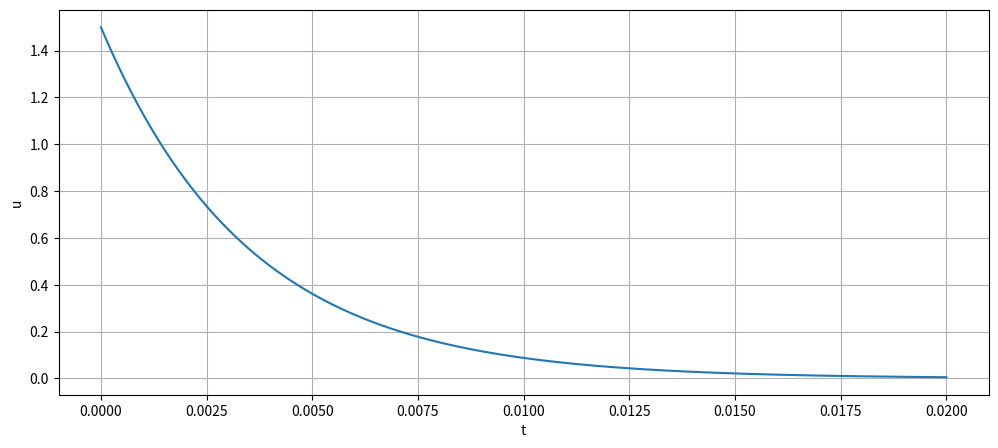
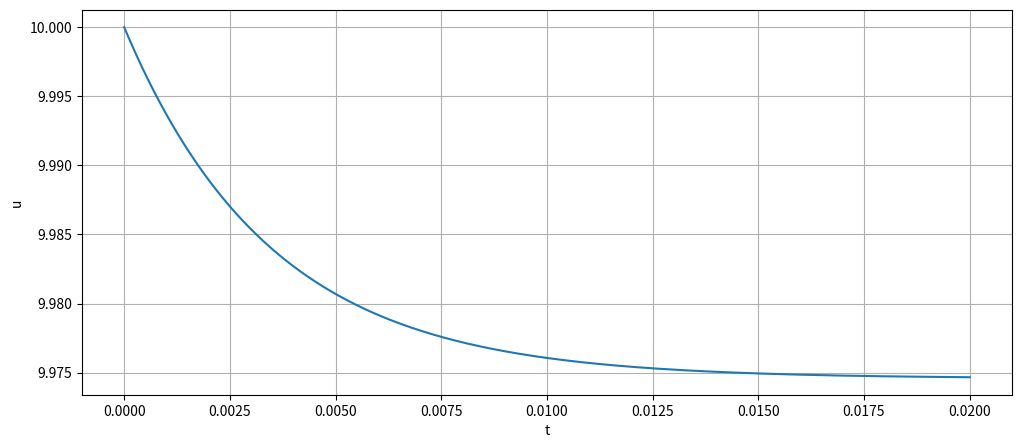
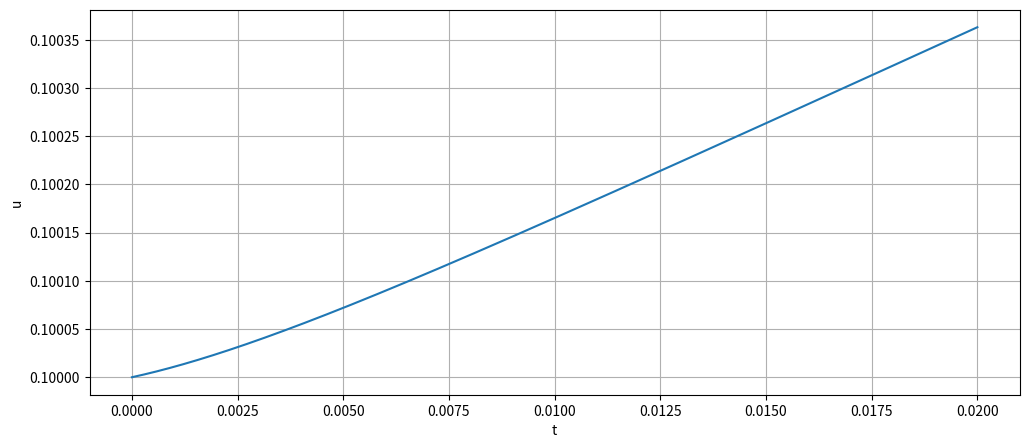

The matplotlib source for these figures, in order:
import math
import numpy as np 
import matplotlib.pyplot as plt
import pylab
from mpl_toolkits.mplot3d import Axes3D
from matplotlib import cm

# Rhado method

# A = [[88 - 7 * np.sqrt(6), (296 - 169 * np.sqrt(6)) / 1800, (-2 + 3 * np.sqrt(6)) / 225], \
#      [(296 + 169 * np.sqrt(6)) / 1800, (88 + 7 * np.sqrt(6)) / 360, (-2 - 3 * np.sqrt(6)) / 225], \
#      [(16 - np.sqrt(6)) / 36, (16 + np.sqrt(6)) / 36, 1 / 9]]
# c = [(4 - np.sqrt(6)) / 10, (4 + np.sqrt(6)) / 10, 1]
# b = [(16 - np.sqrt(6)) / 10, (16 + np.sqrt(6)) / 10, 1 / 9]
# e = [1, 1, 1]

# e = [1, 1, 1]
# c = [1 / 2 - np.sqrt(15) / 10, 1 / 2, 1 / 2 + np.sqrt(15)]
# b = [5 / 18, 4 / 9, 5 / 18]
# A = [[5 / 36, 2 / 9 - np.sqrt(15)/15, 5 / 36 - np.sqrt(15) / 30],
#      [5 / 36 + np.sqrt(15) / 30, 2 / 9, 5 / 36 - np.sqrt(15) / 24],
#      [5 / 36 + np.sqrt(15) / 30, 2 / 9 + np.sqrt(15) / 15, 5 / 36]]

A = [[1/2 - np.sqrt(3) / 6, 0, 0], [np.sqrt(3) / 3, - 1 / 2 - np.sqrt(3) / 2, 0], [0, 0, 0]]
c = [1 / 2 - np.sqrt(3) / 6, - 1 / 2 - np.sqrt(3) / 6, 0]
b = [1 + np.sqrt(3) / 6, - np.sqrt(3) / 6, 0]
e = [1, 1, 1]

def create_plot(x, y, title = ''):
    plt.figure(figsize = [12, 5])
    plt.plot(x, y)
    plt.xlabel("t")
    plt.ylabel("u")
    plt.title(title)
    plt.grid()
    plt.show()

# def f(t, x, y, a):
#     return 1 - 0.5 * x - (2 * y)/(7 * a**2)
# def g(t, x, y, a):
#     return 2 * a - 3.5 * a**2 * x - 0.5 * y
# def p(t, x, y, a):
#     return (2 - 7 * a * x)/100

#        return np.array([1 - 0.5 * x - (2 * y)/(7 * a**2), 
                        #  2 * a - 3.5 * a**2 * x - 0.5 * y,
                        #  (2 - 7 * a * x)/100]) 
#
#
#
def f(t, x, y, alpha):
    #print('t = ', t, 'x = ', x, 'y = ', y, 'alpha = ', alpha, 'f = ', x * (1 - 0.5 * x - (2 / (7 * alpha ** 2)) * y))
    return x * (1 - 0.5 * x - (2 / (7 * (alpha ** 2))) * y)

def g(t, x, y, alpha):
    #print('t = ', t, 'x = ', x, 'y = ', y, 'alpha = ', alpha, 'g = ', x * (2 * alpha - 3.5 * x * (alpha ** 2) - 0.5 * y))
    return x * (2 * alpha - 3.5 * x * (alpha ** 2) - 0.5 * y)

def p(t, x, y, alpha):
    #print('t = ', t, 'x = ', x, 'y = ', y, 'alpha = ', alpha, 'p = ', (2 - 7 * alpha * x) / 100)
    return (2 - 7 * alpha * x) / 100

# x(0) = 1.5
# y(0) = 10
# alpha(0) = 0

def R(z):
    nominator = np.eye(3) - np.dot(z, A) + np.dot(z, np.dot(e, b))
    denominator = np.eye(3) - np.dot(z, A)

    return np.linalg.det(nominator) / np.linalg.det(denominator)

def make_data():
    xgrid = np.arange(-80, 80, 0.1)
    ygrid = np.arange(-30, 30, 0.1)
    coordinates = []
    for x_temp in xgrid:
        for y_temp in ygrid:
            coordinates.append([x_temp, y_temp, abs(R(x_temp + 1j * y_temp))])

    return coordinates

def make_graph():
    coord = make_data()
    x_temp, y_temp = [] ,[]
    
    for t in coord:
        #print(t)
        if(t[2] <= 1):
            x_temp.append(t[0])
            y_temp.append(t[1])
    

    plt.scatter(x_temp, y_temp)
    plt.title('Область устойчивости метода Р-К 5-го порядка (R(z) <= 1)')
    plt.show()

def count_kqr_for_RK(f, g, p, t0, v0, u0, p0, h = 1e-3):
    k = [f(t0 + c[0] * h, v0, u0, p0)]
    q = [g(t0 + c[0] * h, v0, u0, p0)]
    r = [p(t0 + c[0] * h, v0, u0, p0)]

    k.append(f(t0 + c[1] * h, v0 + A[1][0] * k[0], u0 + A[1][0] * q[0], p0 + A[1][0] * r[0]))
    q.append(g(t0 + c[1] * h, v0 + A[1][0] * k[0], u0 + A[1][0] * q[0], p0 + A[1][0] * r[0]))
    r.append(p(t0 + c[1] * h, v0 + A[1][0] * k[0], u0 + A[1][0] * q[0], p0 + A[1][0] * r[0]))

    k.append(f(t0 + c[2] * h, v0 + A[2][0] * k[0] + A[2][1] * k[1], u0 + A[2][0] * q[0] + A[2][1] * q[1], p0 + A[2][0] * r[0] + A[2][1] * r[1]))
    q.append(g(t0 + c[2] * h, v0 + A[2][0] * k[0] + A[2][1] * k[1], u0 + A[2][0] * q[0] + A[2][1] * q[1], p0 + A[2][0] * r[0] + A[2][1] * r[1]))
    r.append(p(t0 + c[2] * h, v0 + A[2][0] * k[0] + A[2][1] * k[1], u0 + A[2][0] * q[0] + A[2][1] * q[1], p0 + A[2][0] * r[0] + A[2][1] * r[1]))

    #print(k, q, r)
    delta = 2 * h
    # simple_iteration
    while(delta > h):
        #print(k, q)

        temp_k = [f(t0 + c[0] * h, v0 + h * (A[0][0] * k[0] + A[0][1] * k[1] + A[0][2] * k[2]), u0 + h * (A[0][0] * q[0] + A[0][1] * q[1] + A[0][2] * q[2]), p0 + h * (A[0][0] * r[0] + A[0][1] * r[1] + A[0][2] * r[2])),
                  f(t0 + c[1] * h, v0 + h * (A[1][0] * k[0] + A[1][1] * k[1] + A[1][2] * k[2]), u0 + h * (A[1][0] * q[0] + A[1][1] * q[1] + A[1][2] * q[2]), p0 + h * (A[1][0] * r[0] + A[1][1] * r[1] + A[1][2] * r[2])),
                  f(t0 + c[1] * h, v0 + h * (A[2][0] * k[0] + A[2][1] * k[1] + A[2][2] * k[2]), u0 + h * (A[2][0] * q[0] + A[2][1] * q[1] + A[2][2] * q[2]), p0 + h * (A[2][0] * r[0] + A[2][1] * r[1] + A[2][2] * r[2]))]
        temp_q = [g(t0 + c[0] * h, v0 + h * (A[0][0] * k[0] + A[0][1] * k[1] + A[0][2] * k[2]), u0 + h * (A[0][0] * q[0] + A[0][1] * q[1] + A[0][2] * q[2]), p0 + h * (A[0][0] * r[0] + A[0][1] * r[1] + A[0][2] * r[2])),
                  g(t0 + c[1] * h, v0 + h * (A[1][0] * k[0] + A[1][1] * k[1] + A[1][2] * k[2]), u0 + h * (A[1][0] * q[0] + A[1][1] * q[1] + A[1][2] * q[2]), p0 + h * (A[1][0] * r[0] + A[1][1] * r[1] + A[1][2] * r[2])),
                  g(t0 + c[1] * h, v0 + h * (A[2][0] * k[0] + A[2][1] * k[1] + A[2][2] * k[2]), u0 + h * (A[2][0] * q[0] + A[2][1] * q[1] + A[2][2] * q[2]), p0 + h * (A[2][0] * r[0] + A[2][1] * r[1] + A[2][2] * r[2]))]
        temp_r = [p(t0 + c[0] * h, v0 + h * (A[0][0] * k[0] + A[0][1] * k[1] + A[0][2] * k[2]), u0 + h * (A[0][0] * q[0] + A[0][1] * q[1] + A[0][2] * q[2]), p0 + h * (A[0][0] * r[0] + A[0][1] * r[1] + A[0][2] * r[2])),
                  p(t0 + c[1] * h, v0 + h * (A[1][0] * k[0] + A[1][1] * k[1] + A[1][2] * k[2]), u0 + h * (A[1][0] * q[0] + A[1][1] * q[1] + A[1][2] * q[2]), p0 + h * (A[1][0] * r[0] + A[1][1] * r[1] + A[1][2] * r[2])),
                  p(t0 + c[1] * h, v0 + h * (A[2][0] * k[0] + A[2][1] * k[1] + A[2][2] * k[2]), u0 + h * (A[2][0] * q[0] + A[2][1] * q[1] + A[2][2] * q[2]), p0 + h * (A[2][0] * r[0] + A[2][1] * r[1] + A[2][2] * r[2]))]

        delta = max(abs(k[0] - temp_k[0]), abs(k[1] - temp_k[1]), abs(k[2] - temp_k[2]), \
                    abs(q[0] - temp_q[0]), abs(q[1] - temp_q[1]), abs(q[2] - temp_q[2]), \
                    abs(r[0] - temp_r[0]), abs(r[1] - temp_r[1]), abs(r[2] - temp_r[2]))

        k = temp_k
        q = temp_q
        r = temp_r
        #print(k, q, r)

    return k, q, r

def Runge_Khutta(f, g, p, v0, u0, p0, t0, t1, h = 1e-3):
    t_list = np.arange(t0, t1, h)
    v_list = [v0]
    u_list = [u0]
    p_list = [p0]

    for i in range(len(t_list) - 1):
        k, q, r = count_kqr_for_RK(f, g, p, t_list[i], v_list[i], u_list[i], p_list[i], h)
        # print(k, q, r)
        v_list.append(v_list[i] + h * (b[0] * k[0] + b[1] * k[1] + b[2] * k[2]))
        u_list.append(u_list[i] + h * (b[0] * q[0] + b[1] * q[1] + b[2] * q[2]))
        p_list.append(p_list[i] + h * (b[0] * r[0] + b[1] * r[1] + b[2] * r[2]))
        # print('t = ', t_list[i])

    print(v_list)

    create_plot(t_list, v_list)
    create_plot(t_list, u_list)
    create_plot(t_list, p_list)


def main() :
    # make_graph()
    Runge_Khutta(f, g, p, 1.5, 10, 0.1, 0, 0.02, h = 1e-6)



    return 0

if (__name__ == "__main__"):
    main()

